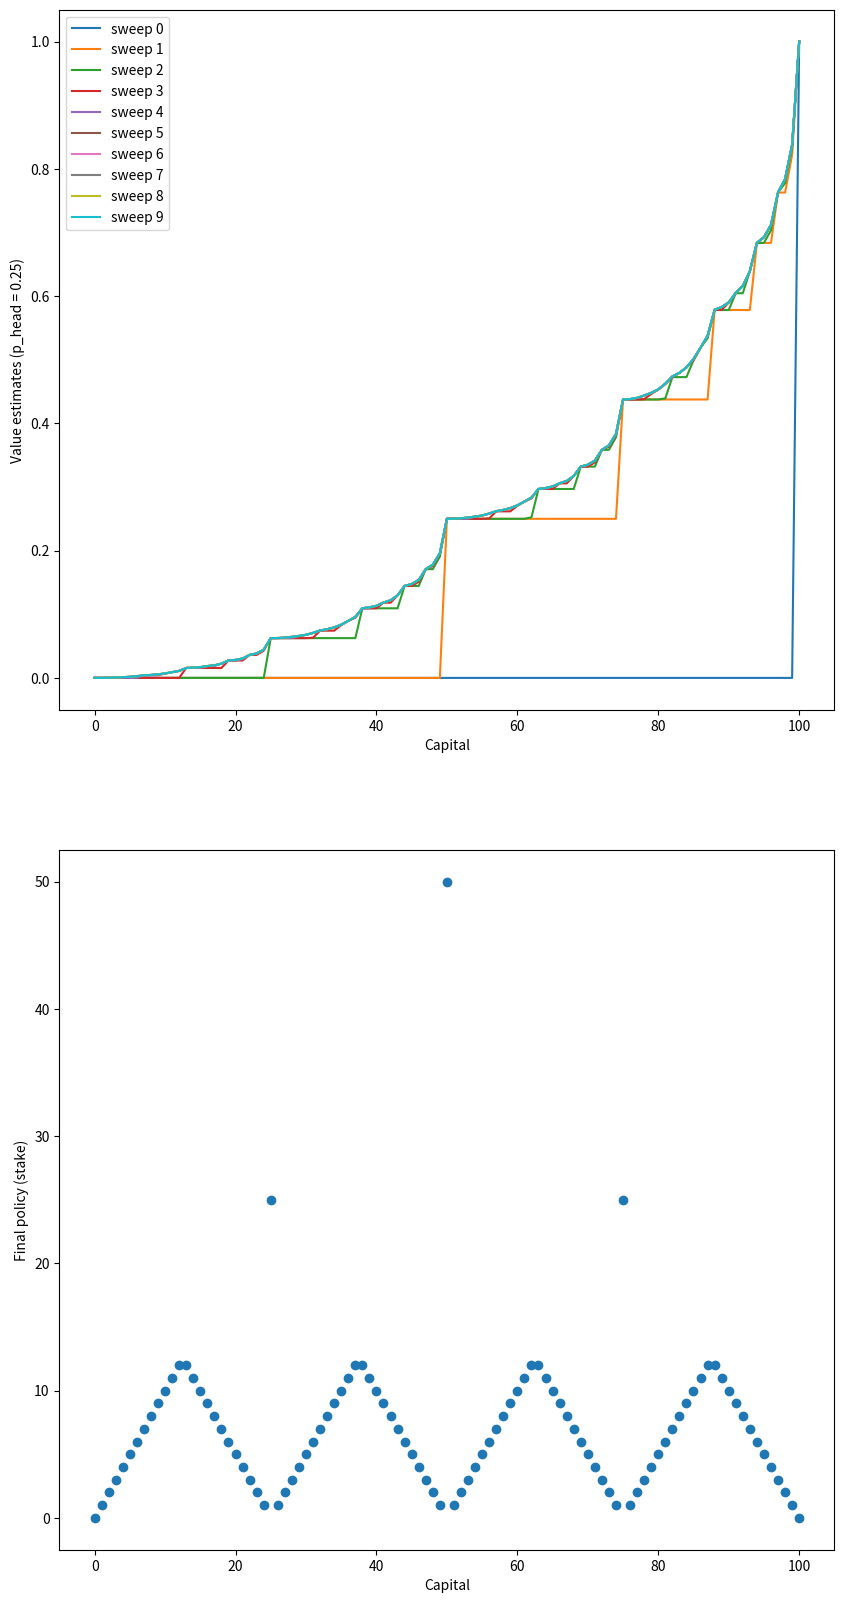

Generate this figure with matplotlib: (Note: this script raises an exception after producing the figure.)
import numpy as np
import matplotlib.pyplot as plt

DISCOUNT = 0.9
GOAL = 100
STATES = np.arange(GOAL + 1)

def is_terminal(state: tuple) -> bool:
    return state == 0 or state == GOAL

def value_iteration(PROB_HEAD=0.4):
    theta = 1e-5
    V = np.zeros(GOAL + 1)
    V[0] = 0.0
    V[GOAL] = 1.0
    sweeps_history = []
    while True:
        old_V = V.copy()
        sweeps_history.append(old_V)
        # print(f"Iteration {len(sweeps_history)}")

        for s in STATES[1:GOAL]:
            action_returns = []
            actions = np.arange(min(s, GOAL-s)+1)
            for action in actions:
                action_returns.append(PROB_HEAD * V[s + action] + (1 - PROB_HEAD) * V[s - action])
            V[s] = np.max(action_returns) # max here ~ eval + improve
            
        delta = abs(V - old_V).max()
        if delta < theta:
            sweeps_history.append(V)
            return V, sweeps_history
        
def get_optimal_policy(V, PROB_HEAD=0.4):
    policy = np.zeros(GOAL+1)
    for s in STATES[1:GOAL]:
        action_returns = []
        actions = np.arange(min(s, GOAL-s)+1)
        for action in actions:
            action_returns.append(PROB_HEAD * V[s + action] + (1 - PROB_HEAD) * V[s - action])
        policy[s] = actions[np.argmax(np.round(action_returns[1:], 5)) + 1] # argmax
    return policy

def fig43():
    V, sweeps_history = value_iteration()
    policy = get_optimal_policy(V)

    plt.figure(figsize=(10, 20))

    plt.subplot(2, 1, 1)
    for sweep, state_value in enumerate(sweeps_history):
        plt.plot(state_value, label='sweep {}'.format(sweep))

    plt.xlabel('Capital')
    plt.ylabel('Value estimates')
    plt.legend(loc='best')

    plt.subplot(2, 1, 2)
    plt.scatter(STATES, policy)
    plt.xlabel('Capital')
    plt.ylabel('Final policy (stake)')

    plt.savefig('./outputs/fig43.png')
    plt.close()

def fig43_1():
    V, sweeps_history = value_iteration(PROB_HEAD=0.25)
    policy = get_optimal_policy(V, PROB_HEAD=0.25)

    plt.figure(figsize=(10, 20))

    plt.subplot(2, 1, 1)
    for sweep, state_value in enumerate(sweeps_history):
        plt.plot(state_value, label='sweep {}'.format(sweep))

    plt.xlabel('Capital')
    plt.ylabel('Value estimates (p_head = 0.25)')
    plt.legend(loc='best')

    plt.subplot(2, 1, 2)
    plt.scatter(STATES, policy)
    plt.xlabel('Capital')
    plt.ylabel('Final policy (stake)')

    plt.savefig('./outputs/fig43_1.png')
    plt.close()

def fig43_2():
    V, sweeps_history = value_iteration(PROB_HEAD=0.55)
    policy = get_optimal_policy(V, PROB_HEAD=0.55)

    plt.figure(figsize=(10, 20))

    plt.subplot(2, 1, 1) 
    for sweep, state_value in enumerate(sweeps_history):
        if sweep > 10 and sweep < len(sweeps_history) - 5: # ~700 sweep
            continue
        plt.plot(state_value, label='sweep {}'.format(sweep))

    plt.xlabel('Capital')
    plt.ylabel('Value estimates (p_head = 0.55)')
    plt.legend(loc='best')

    plt.subplot(2, 1, 2)
    plt.scatter(STATES, policy)
    plt.xlabel('Capital')
    plt.ylabel('Final policy (stake)')

    plt.savefig('./outputs/fig43_2.png')
    plt.close()



if __name__ == "__main__":
    # fig43()
    fig43_1()
    fig43_2()